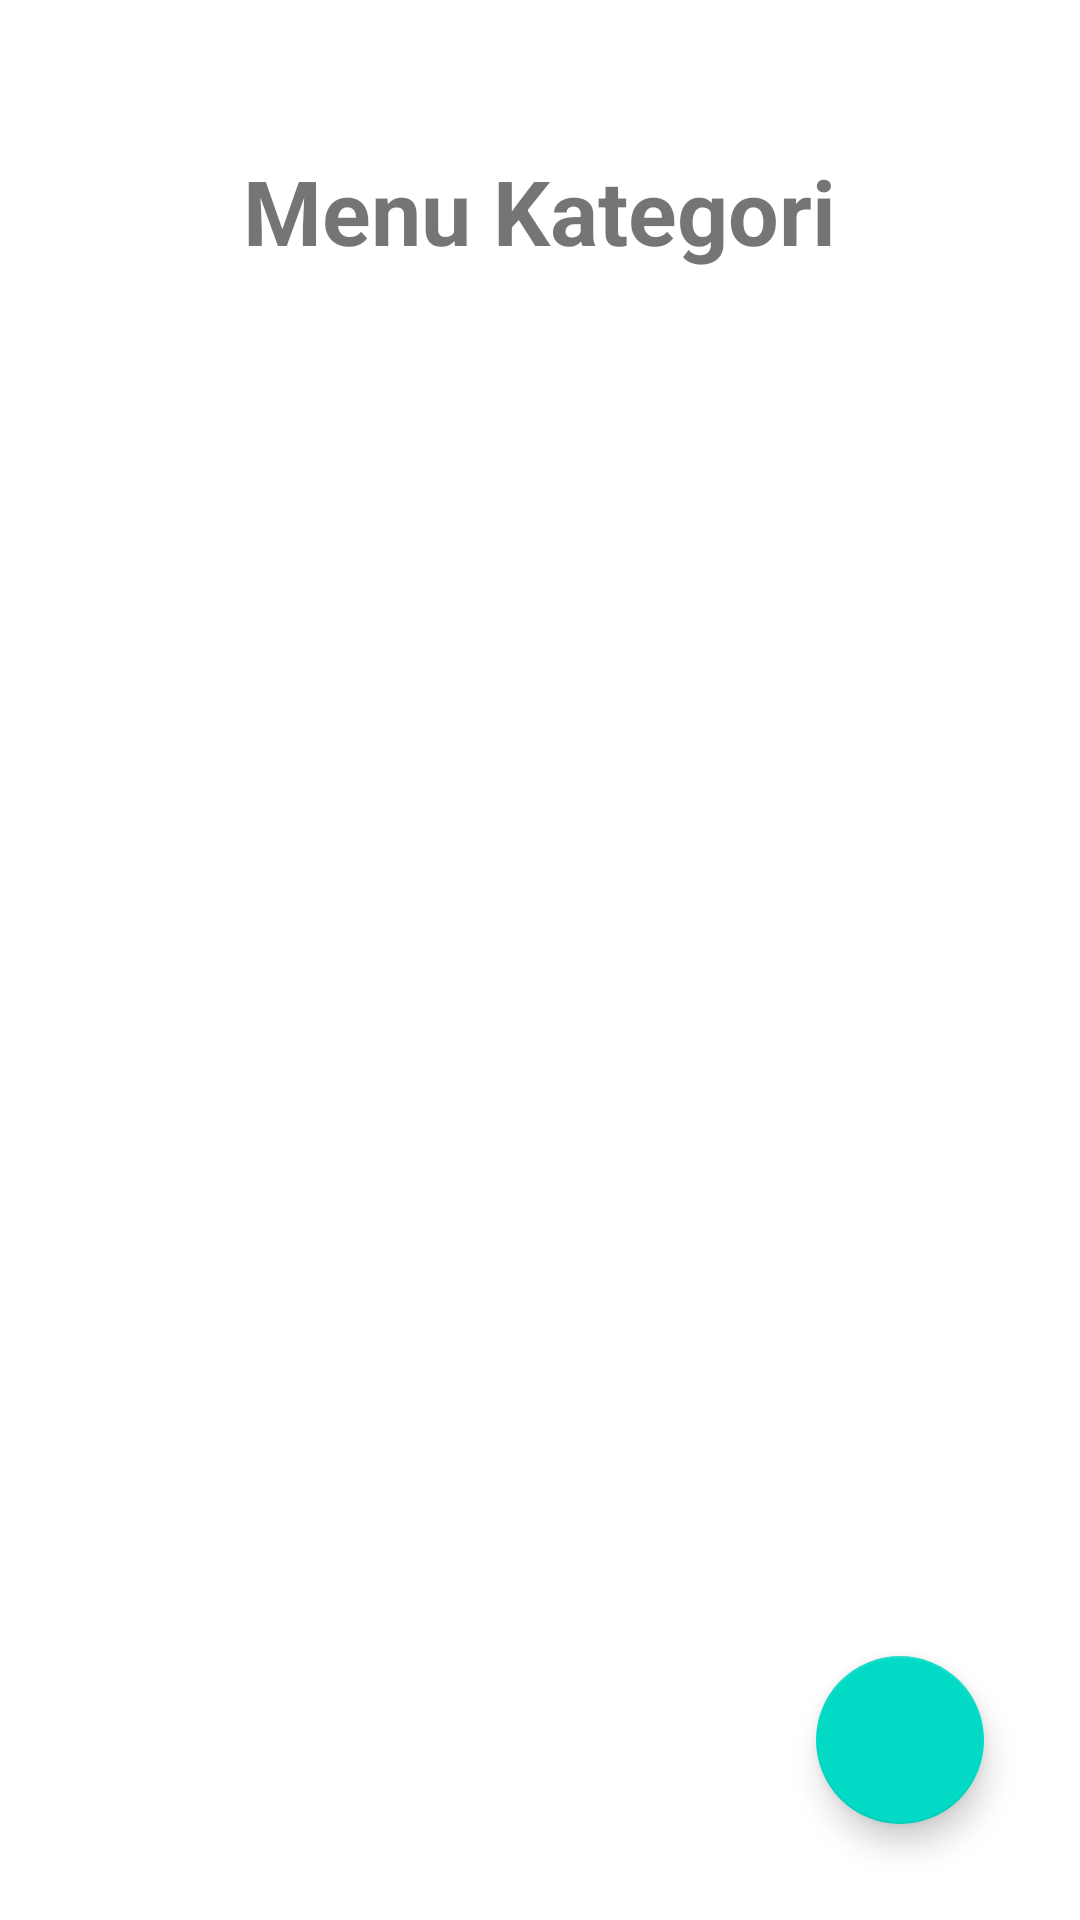

Write the Android layout XML for this screen, with the resource values it uses.
<!-- AndroidManifest.xml: application theme Theme.Praktikum_restoran -->
<!-- res/layout/fragment_kategori.xml -->
<?xml version="1.0" encoding="utf-8"?>
<RelativeLayout
    xmlns:android="http://schemas.android.com/apk/res/android"
    xmlns:app="http://schemas.android.com/apk/res-auto"
    xmlns:tools="http://schemas.android.com/tools"
    android:layout_width="match_parent"
    android:layout_height="match_parent"
    >

    <androidx.core.widget.NestedScrollView
        android:layout_width="match_parent"
        android:layout_height="match_parent"
        >

        <LinearLayout
            android:layout_width="match_parent"
            android:layout_height="wrap_content"
            android:orientation="vertical">

            <TextView
                android:layout_width="wrap_content"
                android:layout_height="100dp"
                android:layout_gravity="center"
                android:layout_marginTop="50dp"
                android:textSize="30sp"
                android:textStyle="bold"
                android:text="Menu Kategori"/>

            <androidx.recyclerview.widget.RecyclerView
                android:id="@+id/listKategori"
                android:layout_width="match_parent"
                android:layout_height="match_parent"
                tools:listitem="@layout/item_kategori"/>

        </LinearLayout>

    </androidx.core.widget.NestedScrollView>

    <com.google.android.material.floatingactionbutton.FloatingActionButton
        android:id="@+id/floatBtnKategori"
        android:layout_width="wrap_content"
        android:layout_height="wrap_content"
        android:layout_alignParentBottom="true"
        android:layout_alignParentRight="true"
        android:clickable="true"
        android:layout_gravity="left|bottom"
        android:layout_margin="32dp"
        app:srcCompat="@drawable/ic_baseline_tambah"
        app:elevation="6dp"/>
</RelativeLayout>
<!-- res/layout/item_kategori.xml (included above) -->
<?xml version="1.0" encoding="utf-8"?>
<androidx.cardview.widget.CardView xmlns:android="http://schemas.android.com/apk/res/android"
    xmlns:app="http://schemas.android.com/apk/res-auto"
    android:orientation="vertical"
    android:layout_width="match_parent"
    android:layout_height="wrap_content"
    android:padding="10dp"
    android:layout_margin="10dp"
    app:cardCornerRadius="20dp">

    <RelativeLayout
        android:layout_width="wrap_content"
        android:layout_height="75dp">
        <TextView
            android:id="@+id/nama_kategori"
            android:layout_width="wrap_content"
            android:layout_height="match_parent"
            android:text="nama kategori"
            android:textSize="20sp"
            android:textStyle="bold"
            android:layout_marginLeft="20dp"
            android:gravity="center"/>

        <ImageView
            android:layout_width="wrap_content"
            android:layout_height="wrap_content"
            android:layout_alignParentRight="true"
            android:layout_marginTop="15dp"
            android:layout_marginEnd="10dp"
            android:padding="10dp"
            app:srcCompat="@drawable/ic_delete_black_24dp"
            android:layout_marginRight="10dp"
            android:id="@+id/hapus_kategori"/>

        <ImageView
            android:id="@+id/edit_kategori"
            android:padding="10dp"
            android:layout_width="wrap_content"
            android:layout_height="wrap_content"
            android:layout_toLeftOf="@id/hapus_kategori"
            app:srcCompat="@drawable/ic_edit_black_24dp"
            android:layout_marginTop="15dp"/>
    </RelativeLayout>

</androidx.cardview.widget.CardView>
<!-- resources referenced by this layout -->
<resources>
  <style name="Theme.Praktikum_restoran" parent="Theme.MaterialComponents.DayNight.DarkActionBar">
          
          <item name="colorPrimary">@color/purple_500</item>
          <item name="colorPrimaryVariant">@color/purple_700</item>
          <item name="colorOnPrimary">@color/white</item>
          
          <item name="colorSecondary">@color/teal_200</item>
          <item name="colorSecondaryVariant">@color/teal_700</item>
          <item name="colorOnSecondary">@color/black</item>
          
          <item name="android:statusBarColor" tools:targetApi="l">?attr/colorPrimaryVariant</item>
          
      </style>
  <color name="purple_500">#FF6200EE</color>
  <color name="purple_700">#FF3700B3</color>
  <color name="white">#FFFFFFFF</color>
  <color name="teal_200">#FF03DAC5</color>
  <color name="teal_700">#FF018786</color>
  <color name="black">#FF000000</color>
</resources>
